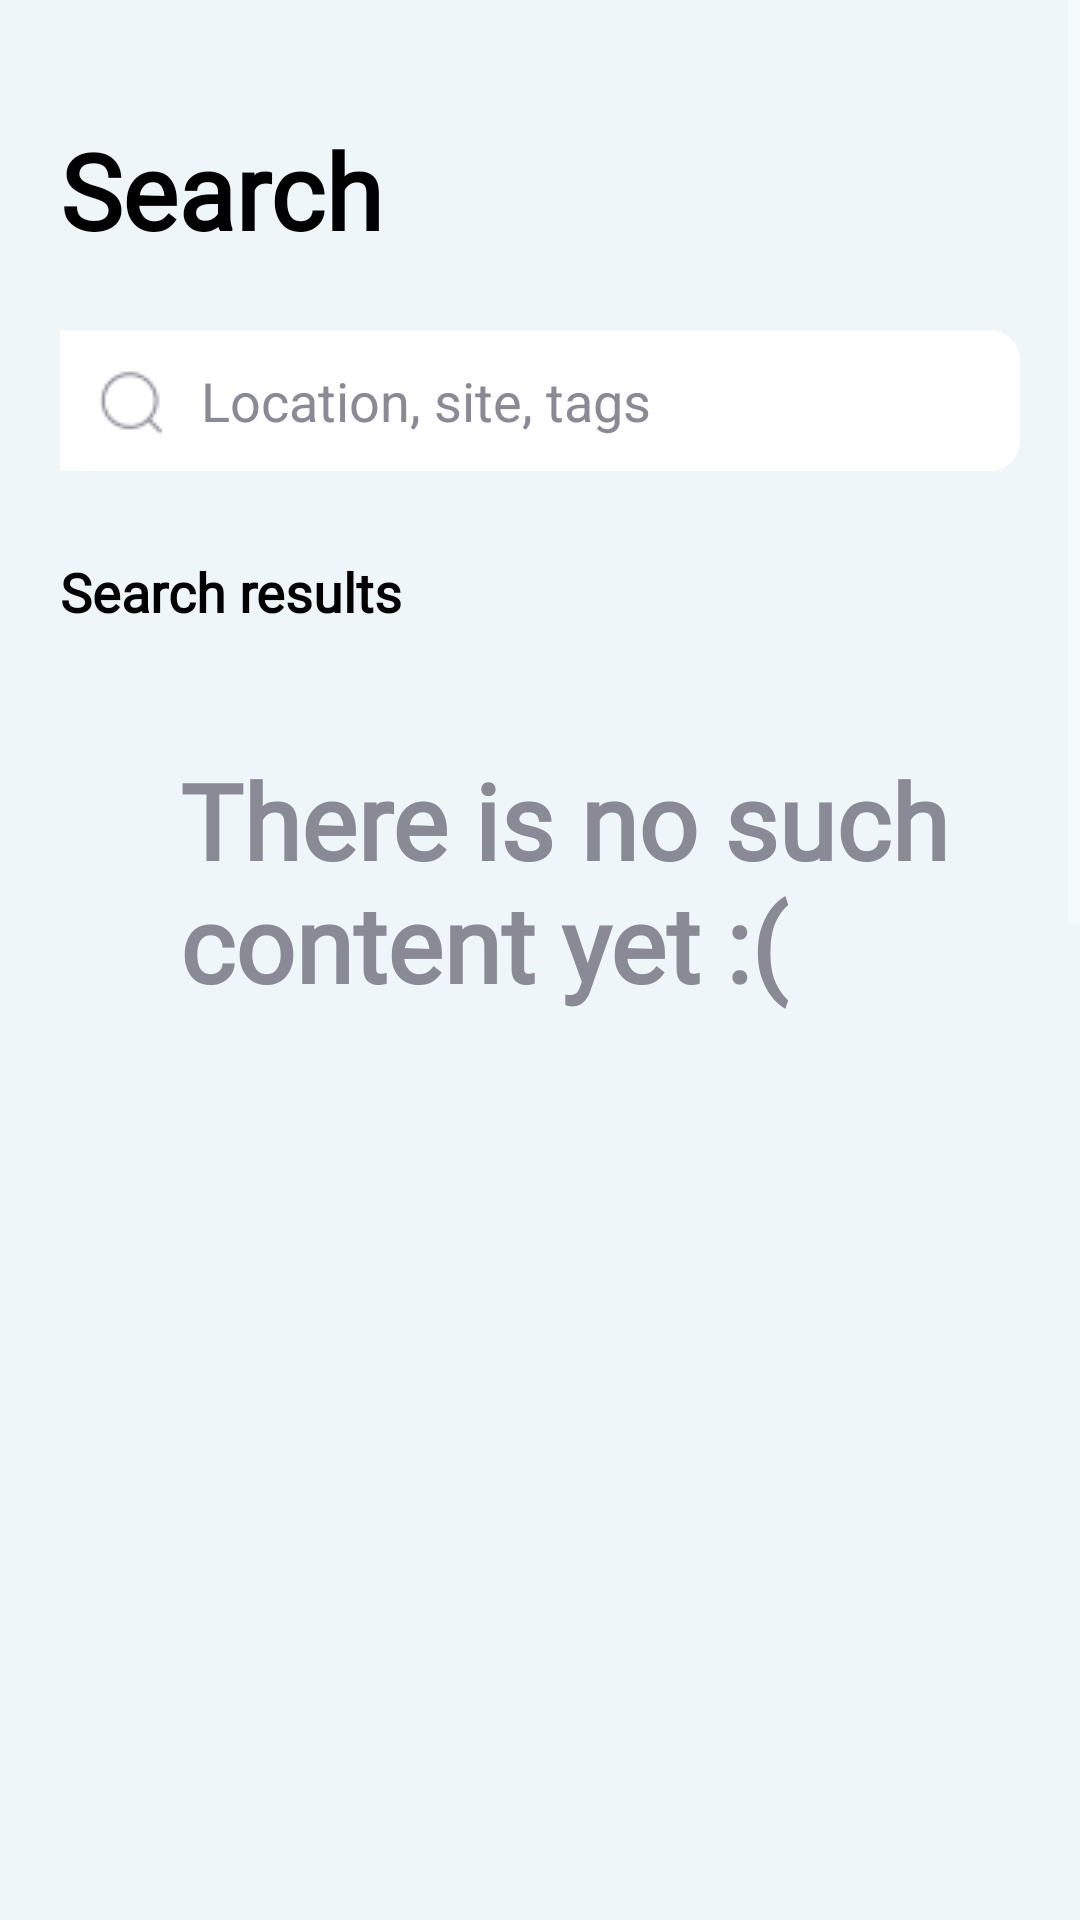

Android layout source for this screen:
<!-- AndroidManifest.xml: application theme Theme.Application_Flamingo -->
<!-- res/layout/fragment_search__user.xml -->
<?xml version="1.0" encoding="utf-8"?>
<FrameLayout xmlns:android="http://schemas.android.com/apk/res/android"
    xmlns:app="http://schemas.android.com/apk/res-auto"
    xmlns:tools="http://schemas.android.com/tools"
    android:layout_width="match_parent"
    android:layout_height="match_parent"
    tools:context=".Search_fragment"
    android:background="@color/white_main">

    
    <ScrollView
        android:layout_width="match_parent"
        android:layout_height="match_parent">

        <FrameLayout
            android:layout_width="match_parent"
            android:layout_height="wrap_content">
            <TextView
                android:layout_width="wrap_content"
                android:layout_height="wrap_content"
                android:text="Search"
                android:textColor= "@color/black"
                android:textStyle="bold"
                android:fontFamily="@font/amiko_bold"
                android:textSize="35dp"
                android:layout_marginLeft="20dp"
                android:layout_marginTop="40dp"/>

            <EditText
                android:id="@+id/search_edit_text_user"
                android:layout_width="match_parent"
                android:layout_height="wrap_content"
                android:ems="10"
                android:inputType="text"
                android:textColor="@color/black"
                android:hint="Location, site, tags"
                android:textColorHint="@color/text_skip"
                android:background="@drawable/round_to_edit"
                android:layout_marginTop="110dp"
                android:layout_marginLeft="20dp"
                android:layout_marginRight="20dp"
                android:drawableLeft="@drawable/search_edittext"
                android:imeOptions="actionDone"/>

            <TextView
                android:id="@+id/textView10"
                android:layout_width="wrap_content"
                android:layout_height="wrap_content"
                android:text="Search results"
                android:textStyle="bold"
                android:textSize="18dp"
                android:fontFamily="@font/amiko_bold"
                android:layout_marginLeft="20dp"
                android:textColor="@color/black"
                android:layout_marginTop="185dp"/>

            <TextView
                android:id="@+id/textView21"
                android:layout_width="wrap_content"
                android:layout_height="wrap_content"
                android:layout_marginLeft="60dp"
                android:layout_marginTop="250dp"
                android:text="There is no such content yet :("
                android:textColor="@color/text_skip"
                android:textStyle="bold"
                android:fontFamily="@font/amiko_bold"
                android:textSize="35dp"/>

            <androidx.recyclerview.widget.RecyclerView
                android:id="@+id/rc_view_search_result"
                android:layout_width="match_parent"
                android:layout_height="1100dp"
                android:layout_marginTop="230dp"
                android:layout_marginLeft="30dp"
                android:layout_marginRight="20dp"/>



            <ImageView
                android:id="@+id/connect_errSearchUser"
                android:layout_width="wrap_content"
                android:layout_height="wrap_content"
                android:layout_marginLeft="100dp"
                android:layout_marginTop="-200dp"
                android:src="@drawable/component_20" />
        </FrameLayout>
    </ScrollView>



</FrameLayout>
<!-- resources referenced by this layout -->
<resources>
  <color name="black">#000000</color>
  <color name="text_skip">#8A8996</color>
  <color name="white_main">#EFF6F9</color>
  <!-- drawable component_20: vector/xml drawable (drawable, 12219 chars, omitted) -->
  <!-- drawable round_to_edit (drawable) -->
  <?xml version="1.0" encoding="utf-8"?>
  <shape xmlns:android="http://schemas.android.com/apk/res/android"
      android:shape="rectangle" >
      <size android:height="40dp" android:width="200dp"/>
      <solid android:color="@color/white"/>
      <corners android:bottomRightRadius="10dp"
          android:bottomLeftRadius="10dp"
          android:topRightRadius="10dp"
          android:topLeftRadius="10dp" />
  
  </shape>
  <!-- drawable search_edittext: png bitmap (drawable, 847 bytes) -->
  <style name="Theme.Application_Flamingo" parent="Base.Theme.Application_Flamingo" />
  <color name="white">#fff</color>
  <style name="Base.Theme.Application_Flamingo" parent="Theme.AppCompat.NoActionBar">
          
          
          <item name="android:statusBarColor">@color/white_main</item>
          <item name="android:windowLightStatusBar">true</item>
      </style>
</resources>
